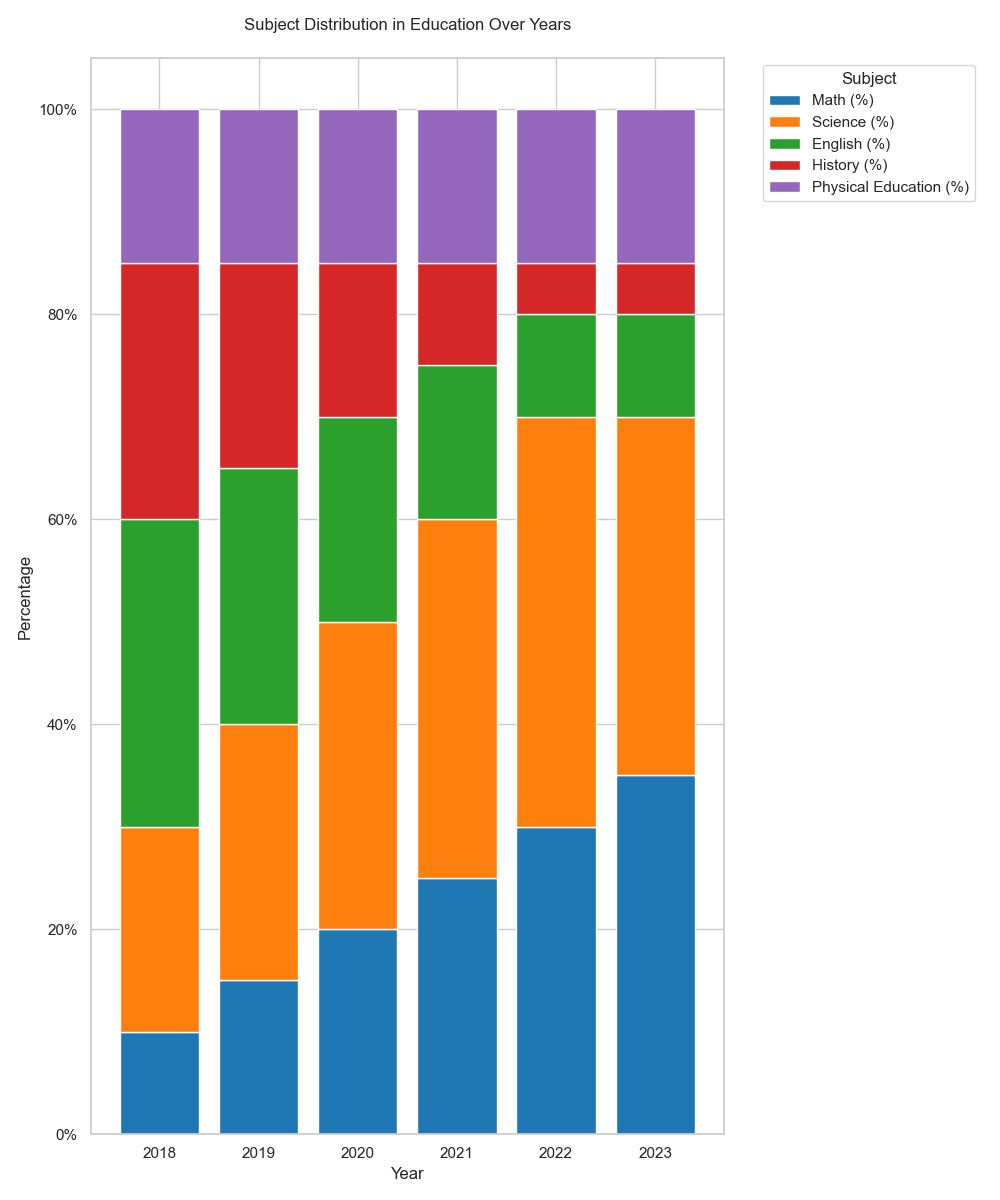

Data behind this chart, as committed beside it:
Year, Math (%), Science (%), English (%), History (%), Physical Education (%)
2018, 10, 20, 30, 25, 15
2019, 15, 25, 25, 20, 15
2020, 20, 30, 20, 15, 15
2021, 25, 35, 15, 10, 15
2022, 30, 40, 10, 5, 15
2023, 35, 35, 10, 5, 15
